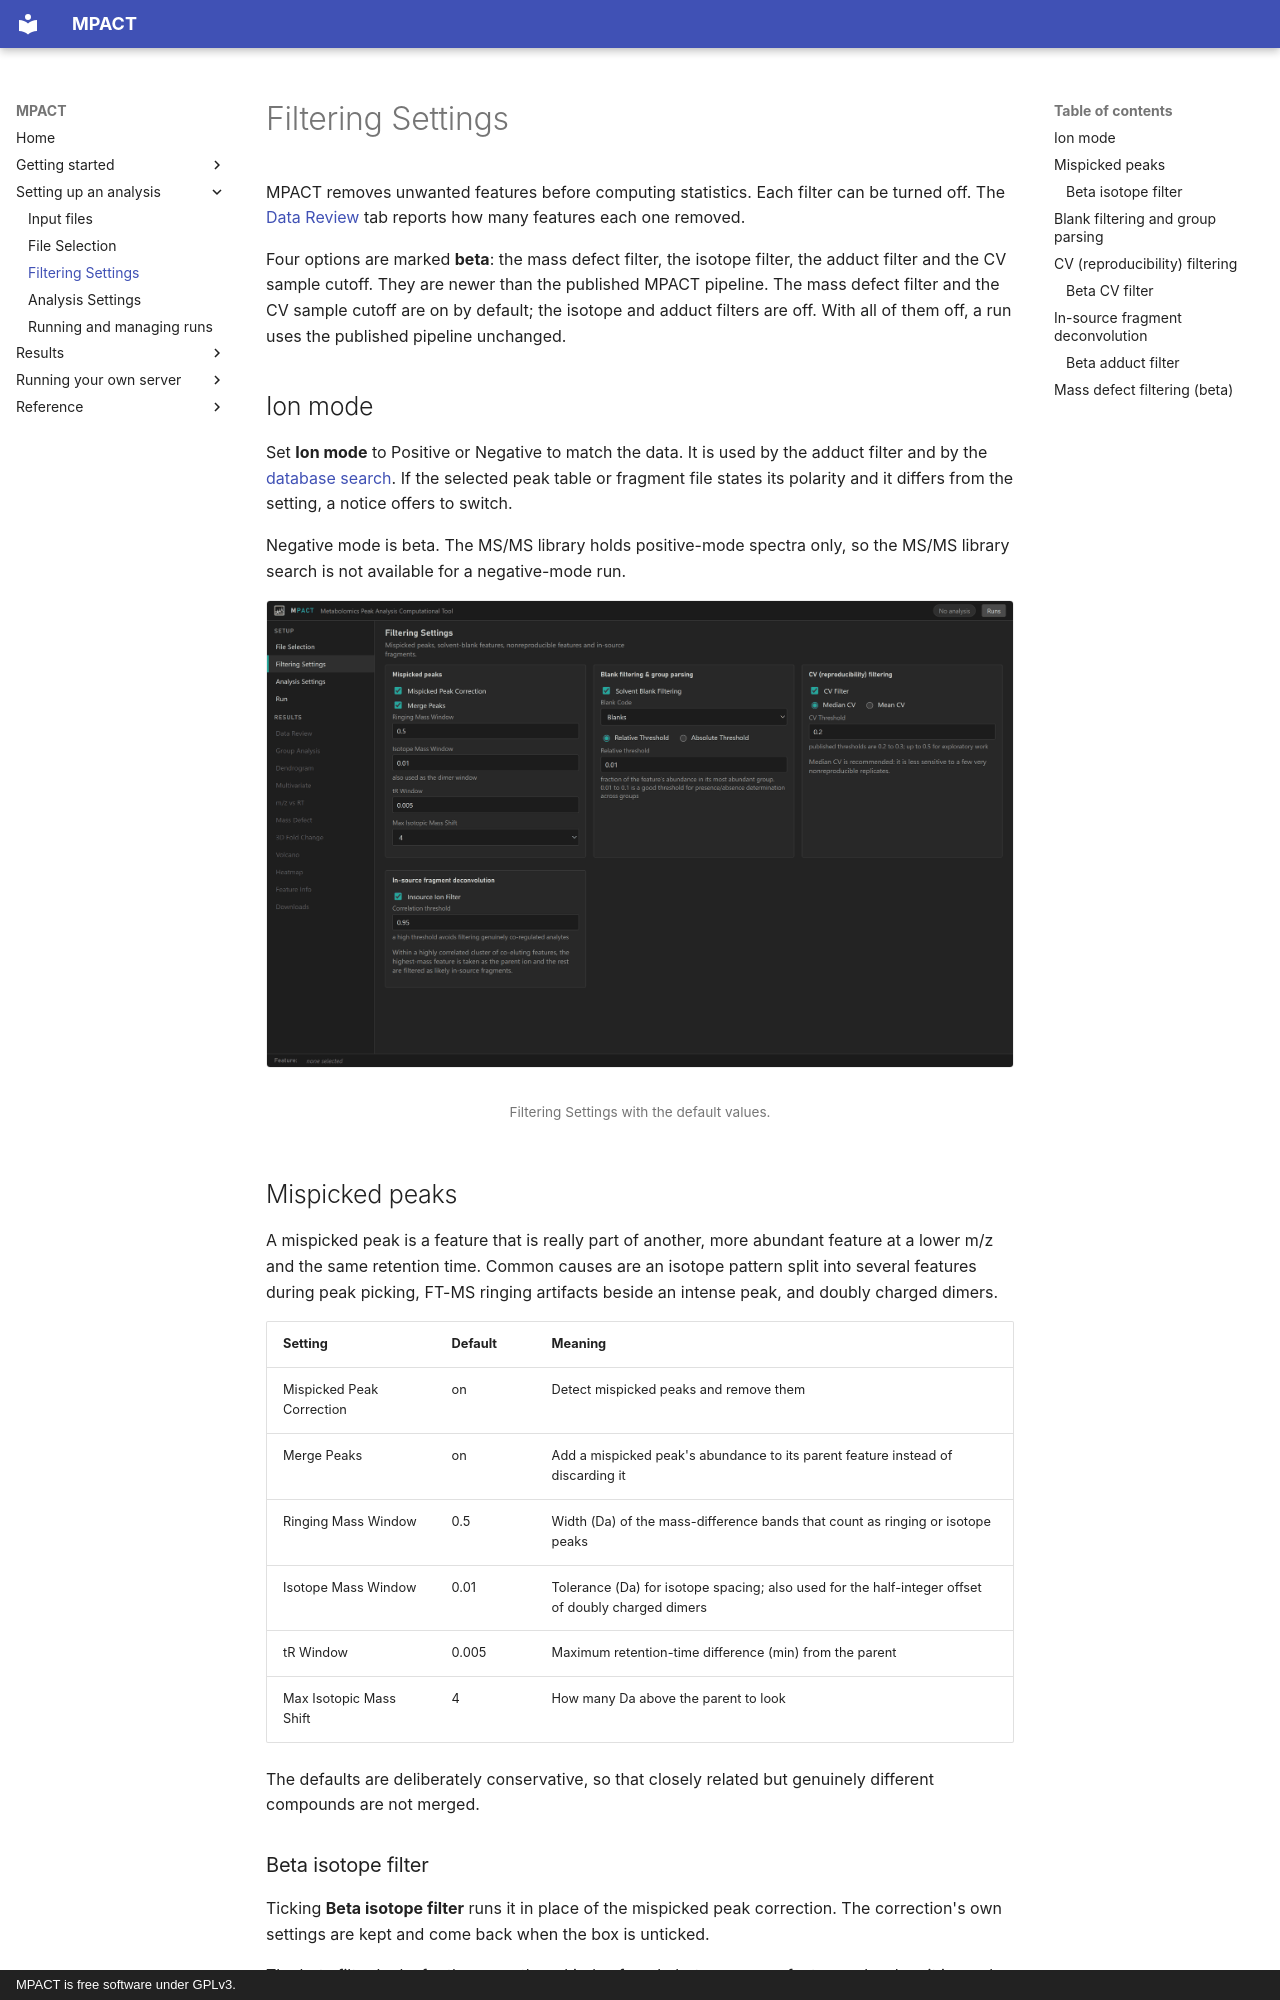

repository: robertsamples/mpactweb · page: setup/filtering/index.html · generator: mkdocs · copyright: MPACT is free software under GPLv3.

# Filtering Settings

MPACT removes unwanted features before computing statistics. Each filter can
be turned off. The [Data Review](../results/data-review.md) tab reports how
many features each one removed.

Four options are marked **beta**: the mass defect filter, the isotope filter,
the adduct filter and the CV sample cutoff. They are newer than the published
MPACT pipeline. The mass defect filter and the CV sample cutoff are on by
default; the isotope and adduct filters are off.
With all of them off, a run uses the published pipeline unchanged.

## Ion mode

Set **Ion mode** to Positive or Negative to match the data. It is used by the
adduct filter and by the [database search](analysis-settings.md#database-search).
If the selected peak table or fragment file states its polarity and it differs
from the setting, a notice offers to switch.

Negative mode is beta. The MS/MS library holds positive-mode spectra only, so
the MS/MS library search is not available for a negative-mode run.

<figure markdown="span">
  ![Filtering Settings with the default values](../images/filtering-settings.png)
  <figcaption markdown="span">Filtering Settings with the default values.</figcaption>
</figure>

## Mispicked peaks

A mispicked peak is a feature that is really part of another, more abundant
feature at a lower m/z and the same retention time. Common causes are an
isotope pattern split into several features during peak picking, FT-MS ringing
artifacts beside an intense peak, and doubly charged dimers.

| Setting | Default | Meaning |
|---|---|---|
| Mispicked Peak Correction | on | Detect mispicked peaks and remove them |
| Merge Peaks | on | Add a mispicked peak's abundance to its parent feature instead of discarding it |
| Ringing Mass Window | 0.5 | Width (Da) of the mass-difference bands that count as ringing or isotope peaks |
| Isotope Mass Window | 0.01 | Tolerance (Da) for isotope spacing; also used for the half-integer offset of doubly charged dimers |
| tR Window | 0.005 | Maximum retention-time difference (min) from the parent |
| Max Isotopic Mass Shift | 4 | How many Da above the parent to look |

The defaults are deliberately conservative, so that closely related but
genuinely different compounds are not merged.
